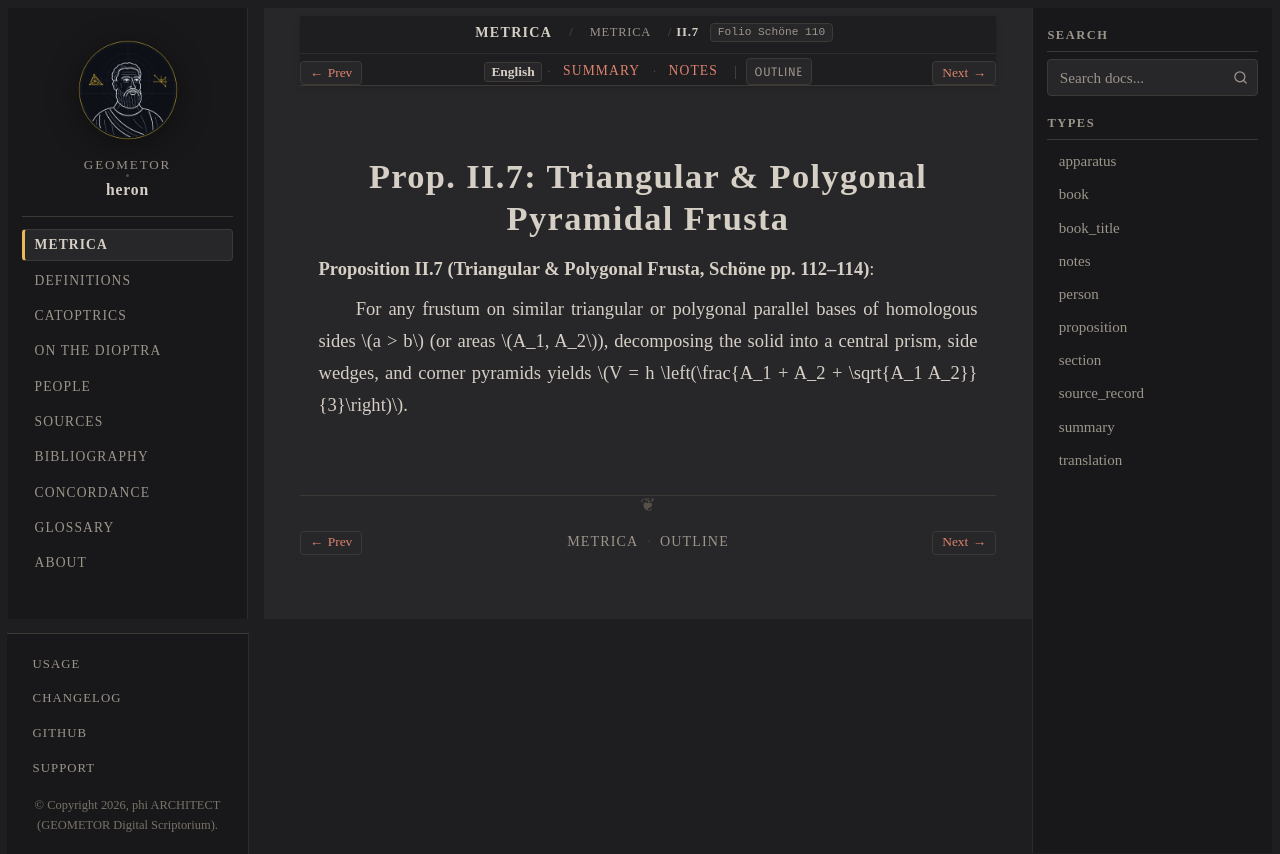

repository: geometor/heron · page: metrica/book_02/prop_07.html · generator: sphinx

:order: 8
:type: proposition
:canonical_id: II.7
:folio: Schöne 110
:tracks: English: prop_07 | Summary: summary | Notes: notes

.. _sec-metrica-ii-7:

Prop. II.7: Triangular & Polygonal Pyramidal Frusta
===================================================

.. folio:: Schöne 110
   :page: 112

**Proposition II.7 (Triangular & Polygonal Frusta, Schöne pp. 112–114)**:

For any frustum on similar triangular or polygonal parallel bases of homologous sides :math:`a > b` (or areas :math:`A_1, A_2`), decomposing the solid into a central prism, side wedges, and corner pyramids yields :math:`V = h \left(\frac{A_1 + A_2 + \sqrt{A_1 A_2}}{3}\right)`.
